Run: headless pygame with SDL's dummy video driver; simulated clock (each Clock.tick advances the game by its frame time, no real sleeping); random seed 0; keys injected as events and as key.get_pressed() state; no mouse input.
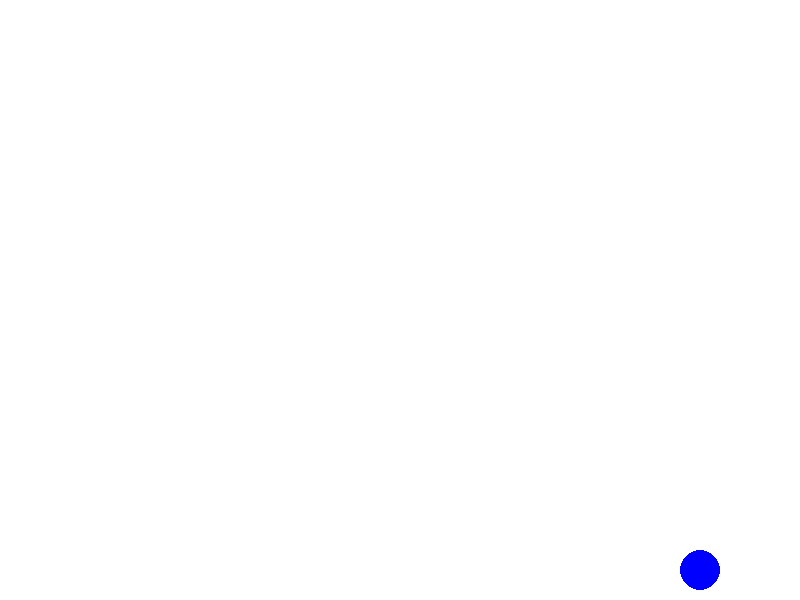
Frame 1 of 4 · flips 1–60 · no input
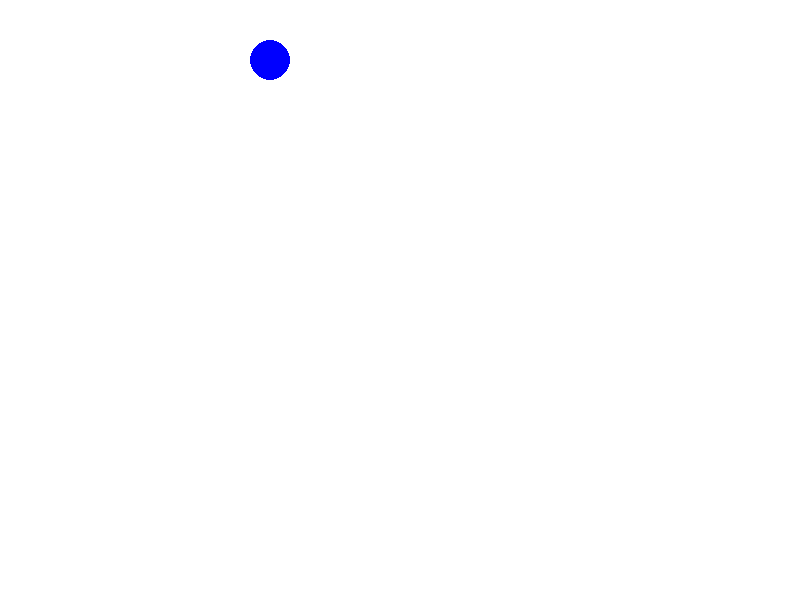
Frame 2 of 4 · flips 61–180 · tapped SPACE, RETURN · held RIGHT (→), D
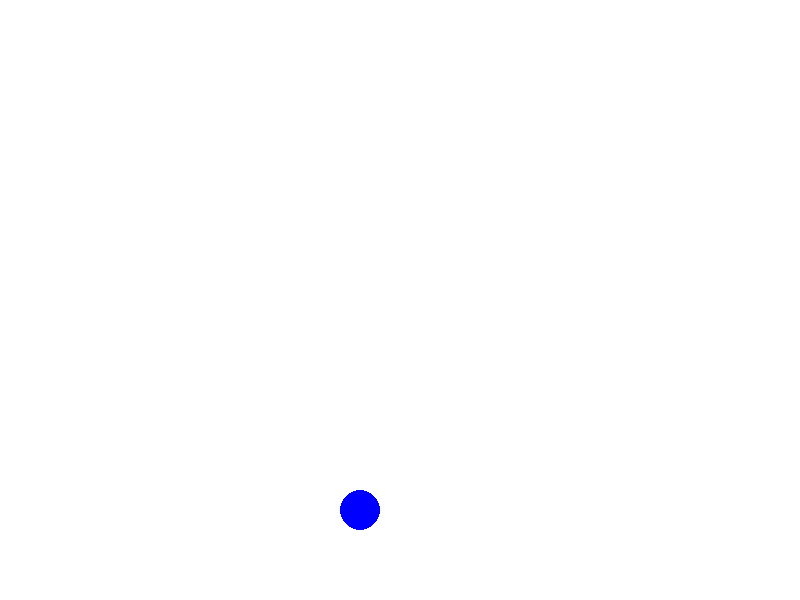
Frame 3 of 4 · flips 181–300 · held DOWN (↓), S
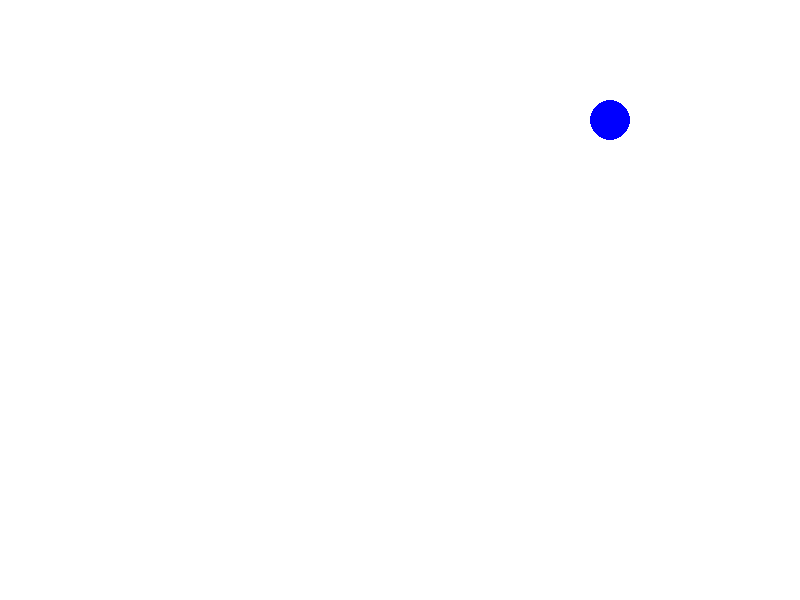
Frame 4 of 4 · flips 301–420 · held LEFT (←), A, UP (↑), W

The pygame program that drew these frames:

import pygame
import sys

# Inicializar o pygame
pygame.init()

# Dimensões da janela
width, height = 800, 600
screen = pygame.display.set_mode((width, height))
pygame.display.set_caption("Colisão com a borda da janela")

# Cores
WHITE = (255, 255, 255)
BLUE = (0, 0, 255)

# Parâmetros do objeto (bola)
ball_radius = 20
ball_x = width // 2
ball_y = height // 2
ball_speed_x = 5
ball_speed_y = 5

# Loop principal
running = True
while running:
    for event in pygame.event.get():
        if event.type == pygame.QUIT:
            pygame.quit()
            sys.exit()

    # Atualizar a posição da bola
    ball_x += ball_speed_x
    ball_y += ball_speed_y

    # Verificar colisão com as bordas
    if ball_x - ball_radius < 0 or ball_x + ball_radius > width:
        ball_speed_x = -ball_speed_x  # Inverte a direção horizontal
    if ball_y - ball_radius < 0 or ball_y + ball_radius > height:
        ball_speed_y = -ball_speed_y  # Inverte a direção vertical

    # Desenhar o fundo e a bola
    screen.fill(WHITE)
    pygame.draw.circle(screen, BLUE, (ball_x, ball_y), ball_radius)
    pygame.display.flip()

    # Controlar a taxa de atualização
    pygame.time.Clock().tick(60)
